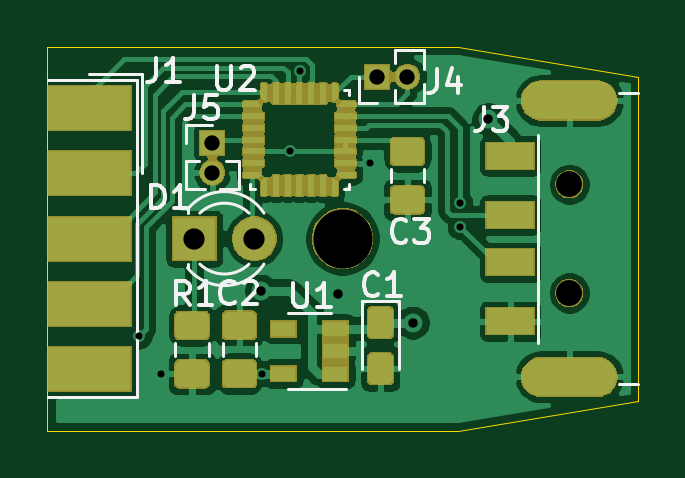
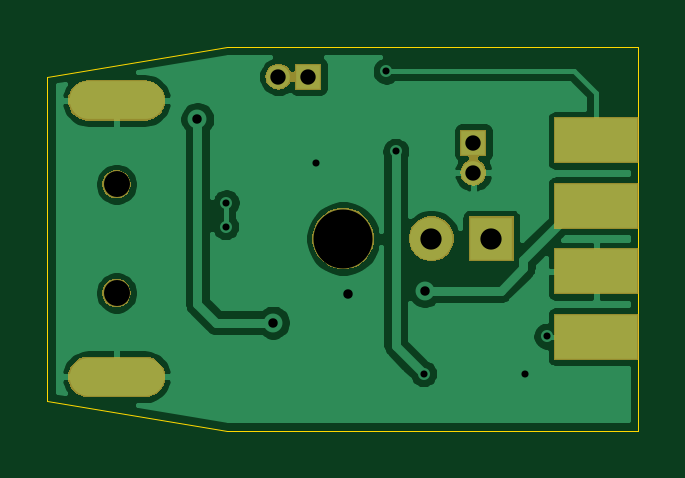
Circuit board: 9 layer files. Board 25.0 x 16.3 mm.
- bottom_copper: JoyAdapter-B_Cu.gbr (31510 bytes)
- bottom_mask: JoyAdapter-B_Mask.gbr (10134 bytes)
- outline: JoyAdapter-Edge_Cuts.gbr (743 bytes)
- top_copper: JoyAdapter-F_Cu.gbr (108541 bytes)
- top_mask: JoyAdapter-F_Mask.gbr (43222 bytes)
- paste: JoyAdapter-F_Paste.gbr (52131 bytes)
- top_silk: JoyAdapter-F_SilkS.gbr (7893 bytes)
- drill: JoyAdapter-NPTH.drl (339 bytes)
- drill: JoyAdapter-PTH.drl (653 bytes)

=== bottom_copper: JoyAdapter-B_Cu.gbr (31510 bytes, source omitted) ===
=== bottom_mask: JoyAdapter-B_Mask.gbr (10134 bytes, source omitted) ===
=== outline: JoyAdapter-Edge_Cuts.gbr ===
G04 #@! TF.GenerationSoftware,KiCad,Pcbnew,(5.1.4)-1*
G04 #@! TF.CreationDate,2019-09-27T16:29:42+02:00*
G04 #@! TF.ProjectId,JoyAdapter,4a6f7941-6461-4707-9465-722e6b696361,rev?*
G04 #@! TF.SameCoordinates,Original*
G04 #@! TF.FileFunction,Profile,NP*
%FSLAX46Y46*%
G04 Gerber Fmt 4.6, Leading zero omitted, Abs format (unit mm)*
G04 Created by KiCad (PCBNEW (5.1.4)-1) date 2019-09-27 16:29:42*
%MOMM*%
%LPD*%
G04 APERTURE LIST*
%ADD10C,0.050000*%
G04 APERTURE END LIST*
D10*
X25019000Y-6858000D02*
X17399000Y-8128000D01*
X17399000Y8128000D02*
X25019000Y6858000D01*
X0Y-8128000D02*
X0Y0D01*
X17399000Y-8128000D02*
X0Y-8128000D01*
X25019000Y6858000D02*
X25019000Y-6858000D01*
X0Y8128000D02*
X17399000Y8128000D01*
X0Y0D02*
X0Y8128000D01*
M02*

=== top_copper: JoyAdapter-F_Cu.gbr (108541 bytes, source omitted) ===
=== top_mask: JoyAdapter-F_Mask.gbr (43222 bytes, source omitted) ===
=== paste: JoyAdapter-F_Paste.gbr (52131 bytes, source omitted) ===
=== top_silk: JoyAdapter-F_SilkS.gbr (7893 bytes, source omitted) ===
=== drill: JoyAdapter-NPTH.drl ===
M48
; DRILL file {KiCad (5.1.4)-1} date 09/27/2019 16:29:40
; FORMAT={-:-/ absolute / inch / decimal}
; #@! TF.CreationDate,2019-09-27T16:29:40+02:00
; #@! TF.GenerationSoftware,Kicad,Pcbnew,(5.1.4)-1
; #@! TF.FileFunction,NonPlated,1,2,NPTH
FMAT,2
INCH
T1C0.0433
T2C0.0984
%
G90
G05
T1
X0.8698Y0.0906
X0.8698Y-0.0906
T2
X0.492Y0.0
T0
M30

=== drill: JoyAdapter-PTH.drl ===
M48
; DRILL file {KiCad (5.1.4)-1} date 09/27/2019 16:29:40
; FORMAT={-:-/ absolute / inch / decimal}
; #@! TF.CreationDate,2019-09-27T16:29:40+02:00
; #@! TF.GenerationSoftware,Kicad,Pcbnew,(5.1.4)-1
; #@! TF.FileFunction,Plated,1,2,PTH
FMAT,2
INCH
T1C0.0118
T2C0.0157
T3C0.0256
T4C0.0354
%
G90
G05
T1
X0.1525Y-0.1625
X0.189Y-0.226
X0.358Y-0.225
X0.4043Y0.1453
X0.4203Y0.279
X0.5376Y0.1256
X0.687Y0.06
X0.688Y0.02
T2
X0.356Y-0.087
X0.484Y-0.092
X0.609Y-0.14
X0.735Y0.199
T3
X0.55Y0.27
X0.6Y0.27
X0.275Y0.16
X0.275Y0.11
T4
X0.245Y0.0
X0.345Y0.0
T4
G00X0.8383Y0.2303
M15
G01X0.9013Y0.2303
M16
G05
G00X0.8383Y-0.2303
M15
G01X0.9013Y-0.2303
M16
G05
T0
M30

